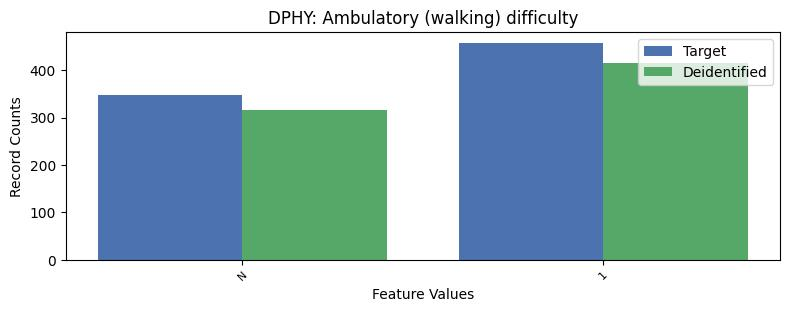

Data behind this chart, as committed beside it:
, DPHY, count_target, count_deidentified
0, 2, 6829, 6904
1, 1, 458, 416
2, -1, 347, 316
